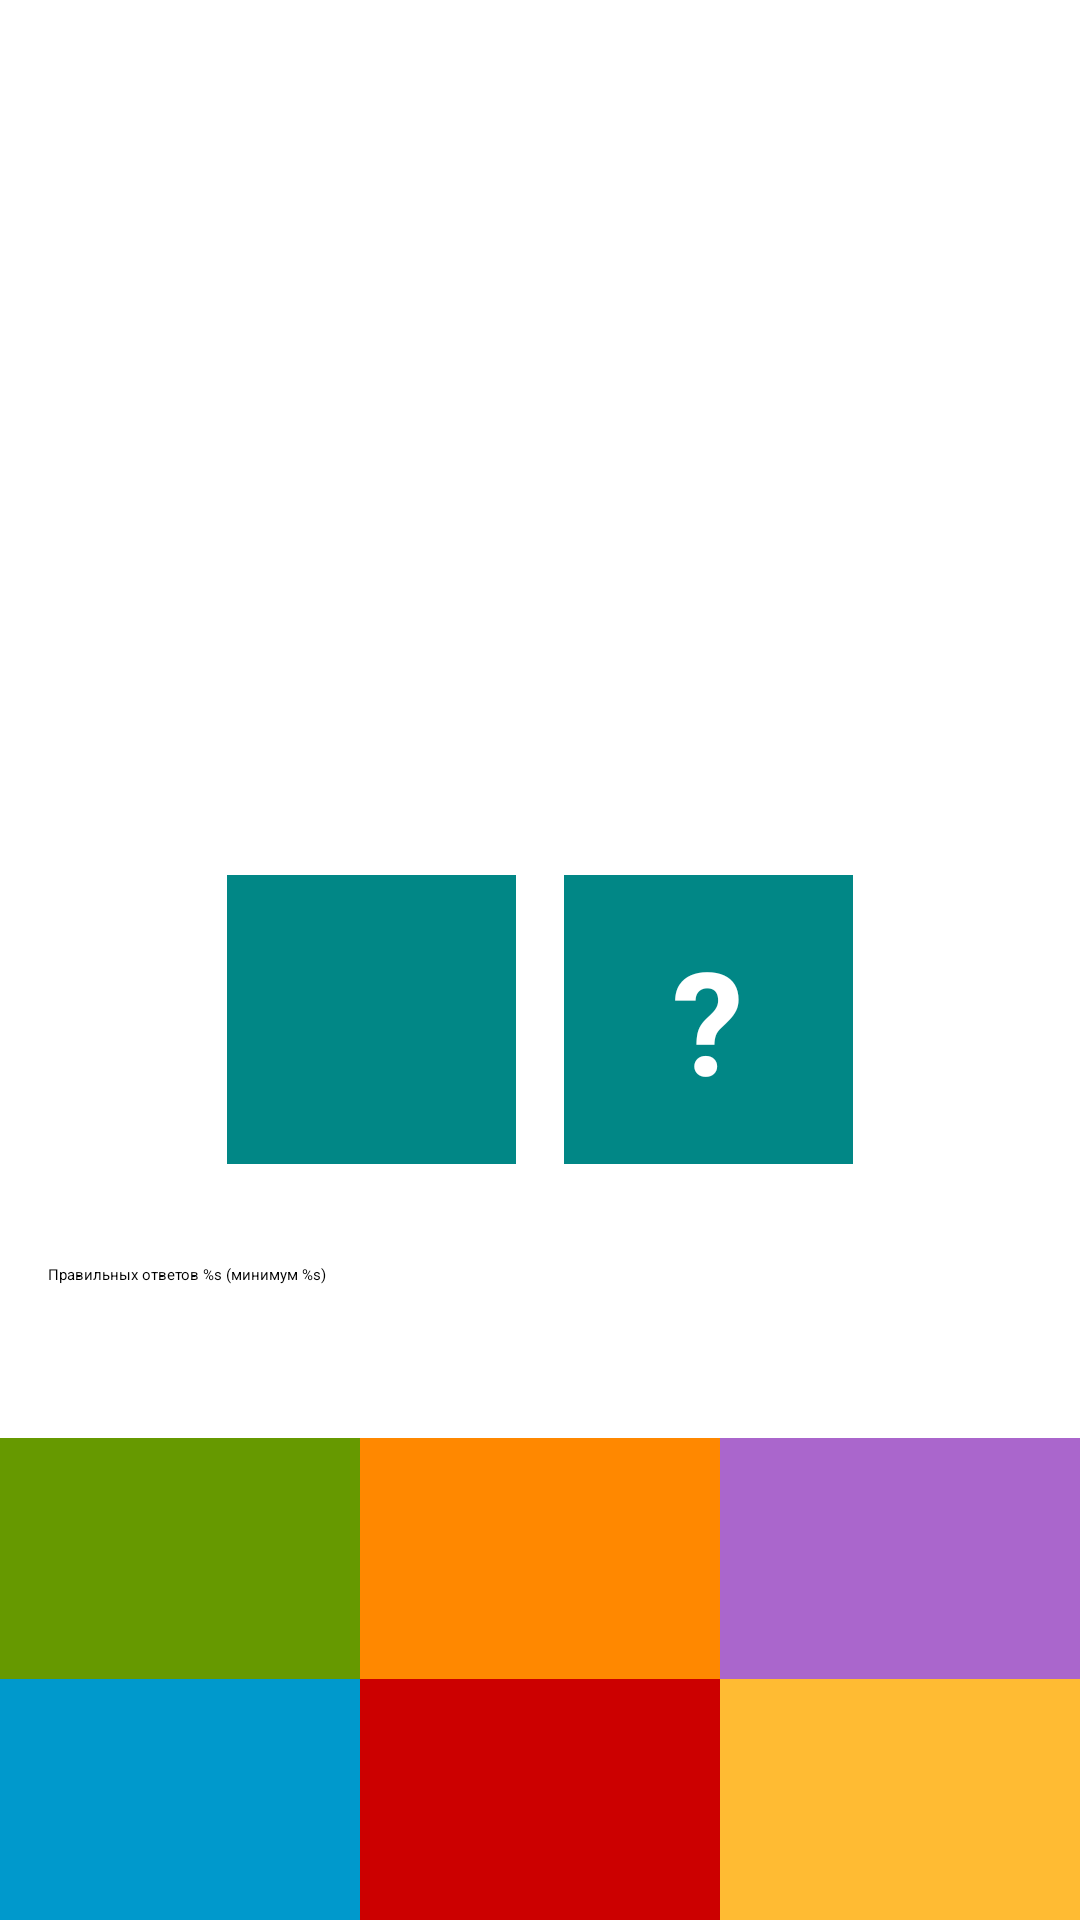

Write the Android layout XML for this screen, with the resource values it uses.
<!-- AndroidManifest.xml: application theme Theme.Composition -->
<!-- res/layout/fragment_game.xml -->
<?xml version="1.0" encoding="utf-8"?>
<layout>
    <androidx.constraintlayout.widget.ConstraintLayout xmlns:android="http://schemas.android.com/apk/res/android"
        xmlns:app="http://schemas.android.com/apk/res-auto"
        xmlns:tools="http://schemas.android.com/tools"
        android:layout_width="match_parent"
        android:layout_height="match_parent"
        tools:context=".presentation.GameFragment">

        <TextView
            android:id="@+id/text_view_game_timer"
            android:layout_width="wrap_content"
            android:layout_height="wrap_content"
            android:layout_margin="8dp"
            android:textSize="24sp"
            android:textColor="@color/purple_700"
            app:layout_constraintTop_toTopOf="parent"
            app:layout_constraintStart_toStartOf="parent"
            app:layout_constraintEnd_toEndOf="parent"
            tools:text="00:00" />

        <TextView
            android:id="@+id/text_view_game_sum"
            android:layout_width="144dp"
            android:layout_height="144dp"
            android:background="@drawable/circle_background"
            style="@style/QuestionTextStyle"
            app:layout_constraintTop_toBottomOf="@id/text_view_game_timer"
            app:layout_constraintStart_toStartOf="parent"
            app:layout_constraintEnd_toEndOf="parent"
            app:layout_constraintBottom_toTopOf="@id/text_view_game_visible_number"
            app:layout_constraintVertical_chainStyle="packed"
            tools:text="7" />

        <TextView
            android:id="@+id/text_view_game_visible_number"
            android:layout_width="0dp"
            android:layout_height="wrap_content"
            android:background="@color/teal_700"
            style="@style/QuestionTextStyle"
            app:layout_constraintTop_toBottomOf="@id/text_view_game_sum"
            app:layout_constraintStart_toStartOf="parent"
            app:layout_constraintEnd_toStartOf="@id/text_view_game_answer_number"
            app:layout_constraintBottom_toTopOf="@id/text_view_game_option_1"
            app:layout_constraintHorizontal_chainStyle="packed"
            app:layout_constraintDimensionRatio="1:1"
            tools:text="3" />

        <TextView
            android:id="@+id/text_view_game_answer_number"
            android:layout_width="0dp"
            android:layout_height="wrap_content"
            android:text="@string/game_fragment_question"
            android:background="@color/teal_700"
            style="@style/QuestionTextStyle"
            app:layout_constraintTop_toTopOf="@id/text_view_game_visible_number"
            app:layout_constraintStart_toEndOf="@id/text_view_game_visible_number"
            app:layout_constraintEnd_toEndOf="parent"
            app:layout_constraintBottom_toBottomOf="@id/text_view_game_visible_number"
            app:layout_constraintDimensionRatio="1:1" />


        <TextView
            android:id="@+id/text_view_game_option_1"
            android:layout_width="0dp"
            android:layout_height="wrap_content"
            android:background="@android:color/holo_green_dark"
            style="@style/OptionTextStyle"
            app:layout_constraintStart_toStartOf="parent"
            app:layout_constraintEnd_toStartOf="@id/text_view_game_option_2"
            app:layout_constraintBottom_toTopOf="@id/text_view_game_option_4"
            app:layout_constraintHorizontal_chainStyle="spread"
            tools:text="1" />

        <TextView
            android:id="@+id/text_view_game_option_2"
            android:layout_width="0dp"
            android:layout_height="wrap_content"
            android:background="@android:color/holo_orange_dark"
            style="@style/OptionTextStyle"
            app:layout_constraintStart_toEndOf="@id/text_view_game_option_1"
            app:layout_constraintEnd_toStartOf="@id/text_view_game_option_3"
            app:layout_constraintBottom_toTopOf="@id/text_view_game_option_5"
            tools:text="2" />

        <TextView
            android:id="@+id/text_view_game_option_3"
            android:layout_width="0dp"
            android:layout_height="wrap_content"
            android:background="@android:color/holo_purple"
            style="@style/OptionTextStyle"
            app:layout_constraintStart_toEndOf="@id/text_view_game_option_2"
            app:layout_constraintEnd_toEndOf="parent"
            app:layout_constraintBottom_toTopOf="@id/text_view_game_option_6"
            tools:text="3" />

        <TextView
            android:id="@+id/text_view_game_option_4"
            android:layout_width="0dp"
            android:layout_height="wrap_content"
            android:background="@android:color/holo_blue_dark"
            style="@style/OptionTextStyle"
            app:layout_constraintStart_toStartOf="parent"
            app:layout_constraintBottom_toBottomOf="parent"
            app:layout_constraintEnd_toStartOf="@id/text_view_game_option_5"
            tools:text="4" />

        <TextView
            android:id="@+id/text_view_game_option_5"
            android:layout_width="0dp"
            android:layout_height="wrap_content"
            android:background="@android:color/holo_red_dark"
            style="@style/OptionTextStyle"
            app:layout_constraintStart_toEndOf="@id/text_view_game_option_4"
            app:layout_constraintEnd_toEndOf="@id/text_view_game_option_6"
            app:layout_constraintBottom_toBottomOf="parent"
            tools:text="5" />

        <TextView
            android:id="@+id/text_view_game_option_6"
            android:layout_width="0dp"
            android:layout_height="wrap_content"
            android:background="@android:color/holo_orange_light"
            style="@style/OptionTextStyle"
            app:layout_constraintStart_toEndOf="@id/text_view_game_option_5"
            app:layout_constraintEnd_toEndOf="parent"
            app:layout_constraintBottom_toBottomOf="parent"
            tools:text="6" />


        <TextView
            android:id="@+id/text_view_game_answers_progress"
            android:layout_width="match_parent"
            android:layout_height="wrap_content"
            android:layout_margin="16dp"
            app:layout_constraintVertical_chainStyle="spread"
            app:layout_constraintTop_toBottomOf="@id/text_view_game_visible_number"
            app:layout_constraintBottom_toTopOf="@id/progress_bar_game"
            tools:text="@string/game_fragment_answer_progress"
            android:text="@string/game_fragment_answer_progress"/>


        <ProgressBar
            android:id="@+id/progress_bar_game"
            android:layout_width="0dp"
            android:layout_height="wrap_content"
            android:max="100"
            android:secondaryProgressTint="@android:color/background_dark"
            style="?android:attr/progressBarStyleHorizontal"
            app:layout_constraintTop_toBottomOf="@id/text_view_game_answers_progress"
            app:layout_constraintStart_toStartOf="parent"
            app:layout_constraintEnd_toEndOf="parent"
            app:layout_constraintBottom_toTopOf="@id/text_view_game_option_2" />

    </androidx.constraintlayout.widget.ConstraintLayout>
</layout>
<!-- resources referenced by this layout -->
<resources>
  <string name="game_fragment_answer_progress">Правильных ответов %s (минимум %s)</string>
  <string name="game_fragment_question">\?</string>
  <style name="OptionTextStyle">
          <item name="android:padding">16dp</item>
          <item name="android:textSize">36sp</item>
          <item name="android:gravity">center</item>
          <item name="android:textColor">@color/white</item>
      </style>
  <style name="QuestionTextStyle">
          <item name="android:padding">16dp</item>
          <item name="android:textSize">48sp</item>
          <item name="android:gravity">center</item>
          <item name="android:textStyle">bold</item>
          <item name="android:layout_margin">8dp</item>
          <item name="android:textColor">@color/white</item>
      </style>
  <!-- not gathered from this repository: default colours our renderer supplied (Android Studio template values) -->
  <color name="purple_700">#FF3700B3</color>
  <color name="teal_700">#FF018786</color>
  <color name="white">#FFFFFFFF</color>
</resources>
